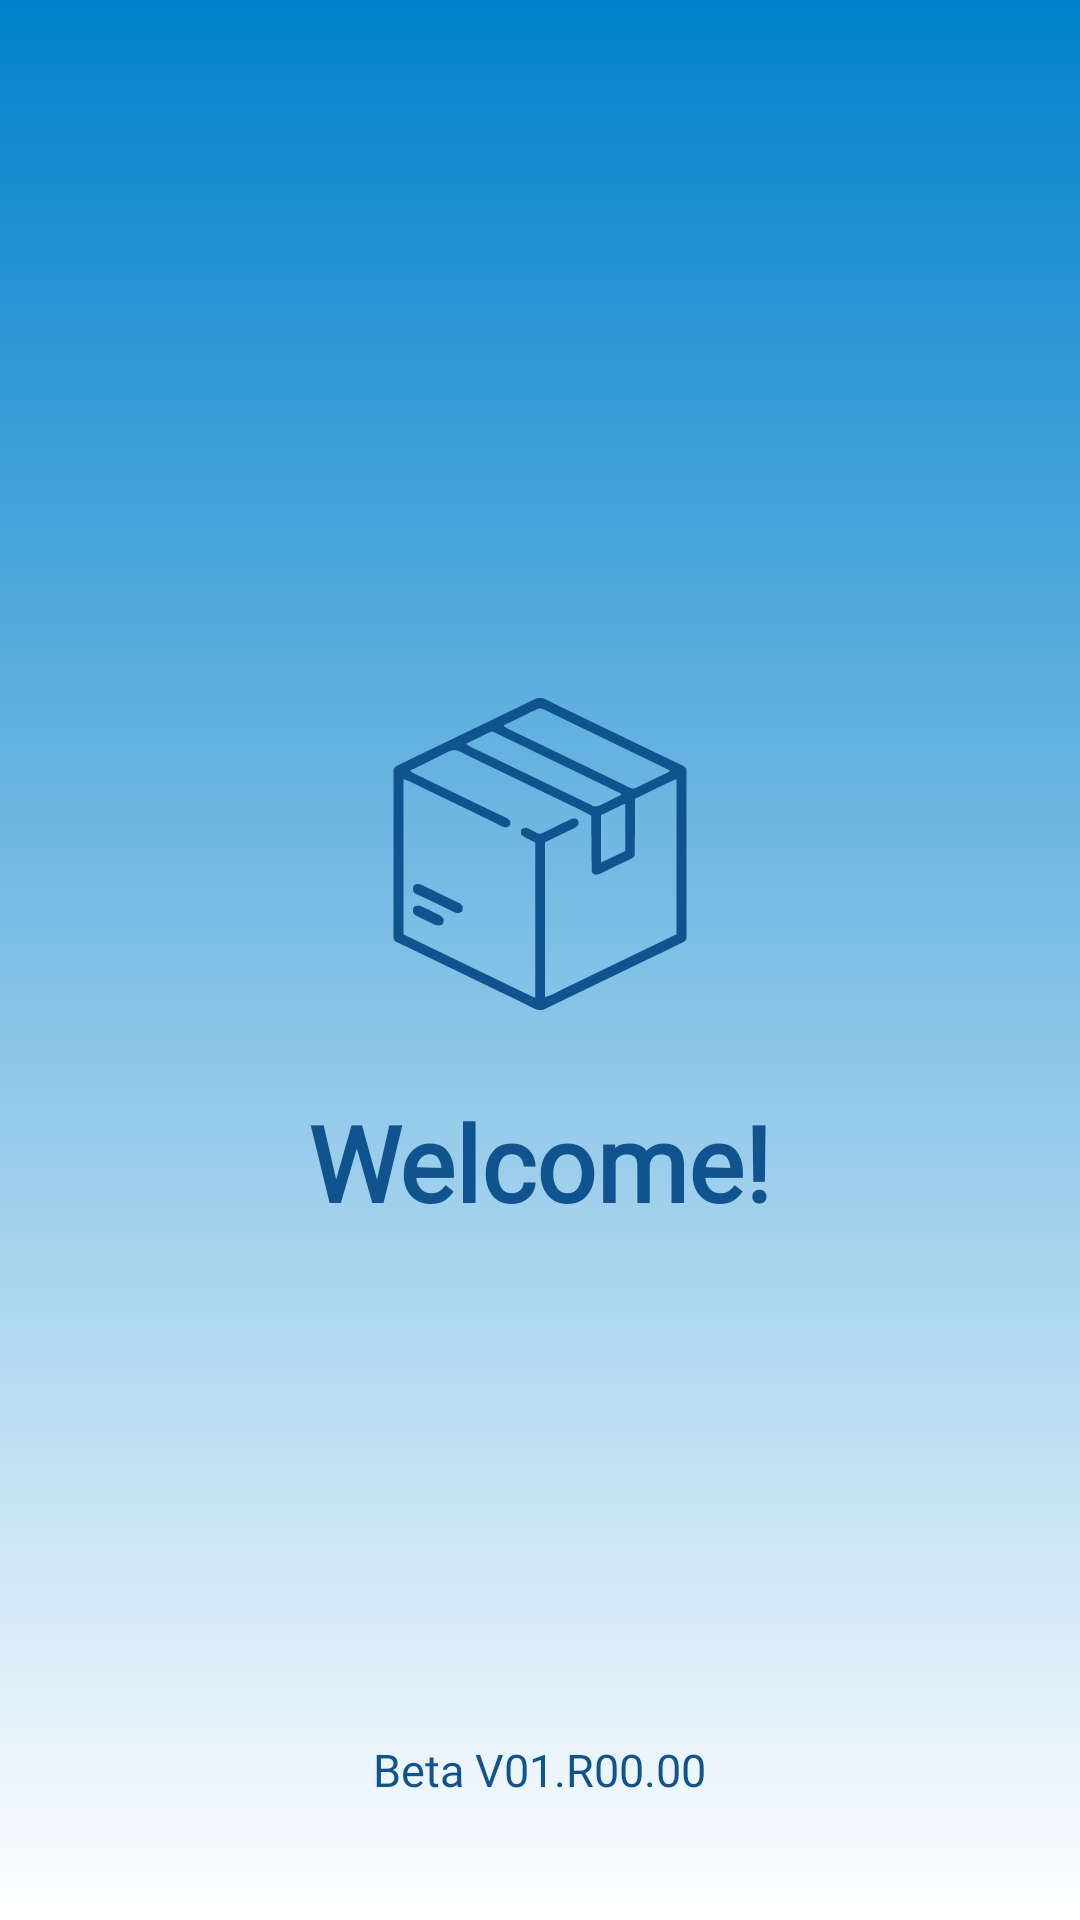

Write the Android layout XML for this screen, with the resource values it uses.
<!-- AndroidManifest.xml: application theme Theme.Inventory_system_HT -->
<!-- res/layout/launch_activity.xml -->
<?xml version="1.0" encoding="utf-8"?>
<RelativeLayout xmlns:android="http://schemas.android.com/apk/res/android"
    xmlns:tools="http://schemas.android.com/tools"
    android:layout_width="match_parent"
    android:layout_height="match_parent"
    xmlns:app="http://schemas.android.com/apk/res-auto"
    android:background="@drawable/bg_launch"
    android:padding="24dp">

    <LinearLayout
        android:layout_width="wrap_content"
        android:layout_height="wrap_content"
        android:orientation="vertical"
        android:gravity="center"
        android:layout_centerInParent="true"
        tools:ignore="UseCompoundDrawables">

        <ImageView
            android:layout_width="104dp"
            android:layout_height="111dp"
            android:contentDescription="@string/desc_logo_apl"
            android:src="@drawable/ic_box"
            android:layout_marginBottom="24dp"
            app:tint="#10548F"
            tools:ignore="ImageContrastCheck"/>

        <TextView
            android:layout_width="wrap_content"
            android:layout_height="wrap_content"
            android:text="@string/label_welcome_launch"
            android:fontFamily="@font/raleway_bold"
            android:textColor="#10548F"
            android:textSize="35sp"
            android:textStyle="bold" />

    </LinearLayout>

    <TextView
        android:layout_width="wrap_content"
        android:layout_height="wrap_content"
        android:text="@string/launch_version1"
        android:textColor="#10548F"
        android:fontFamily="@font/raleway_regular"
        android:textSize="15sp"
        android:layout_alignParentBottom="true"
        android:layout_centerHorizontal="true"
        android:layout_marginBottom="16dp" />

</RelativeLayout>
<!-- resources referenced by this layout -->
<resources>
  <!-- drawable bg_launch (drawable) -->
  <?xml version="1.0" encoding="utf-8"?>
  <shape xmlns:android="http://schemas.android.com/apk/res/android">
      <gradient
          android:startColor="@color/blue_theme"
          android:endColor="@color/white"
          android:angle="270"
          android:type="linear" />
  </shape>
  <!-- drawable ic_box: vector/xml drawable (drawable, 16005 chars, omitted) -->
  <string name="desc_logo_apl">logo_apl</string>
  <string name="label_welcome_launch">Welcome!</string>
  <string name="launch_version1">Beta V01.R00.00</string>
  <style name="Theme.Inventory_system_HT" parent="Theme.MaterialComponents.DayNight.NoActionBar">
          <item name="colorPrimary">@color/blue_theme</item>
          <item name="colorPrimaryVariant">@color/blue_theme</item>
          <item name="colorOnPrimary">@color/white</item>
          <item name="android:statusBarColor">@color/blue_theme</item>
  
          <item name="android:windowBackground">@color/bg_white</item>
  
          <item name="android:windowFullscreen">true</item>
          <item name="android:windowContentOverlay">@null</item>
  
          <item name="android:windowSplashScreenBackground" tools:targetApi="31">@color/bg_white</item>
          <item name="android:windowSplashScreenAnimatedIcon" tools:targetApi="31">@android:color/transparent</item>
      </style>
  <color name="blue_theme">#0181CC</color>
  <color name="white">#FFFFFFFF</color>
  <color name="bg_white">#F4F7F9</color>
</resources>
